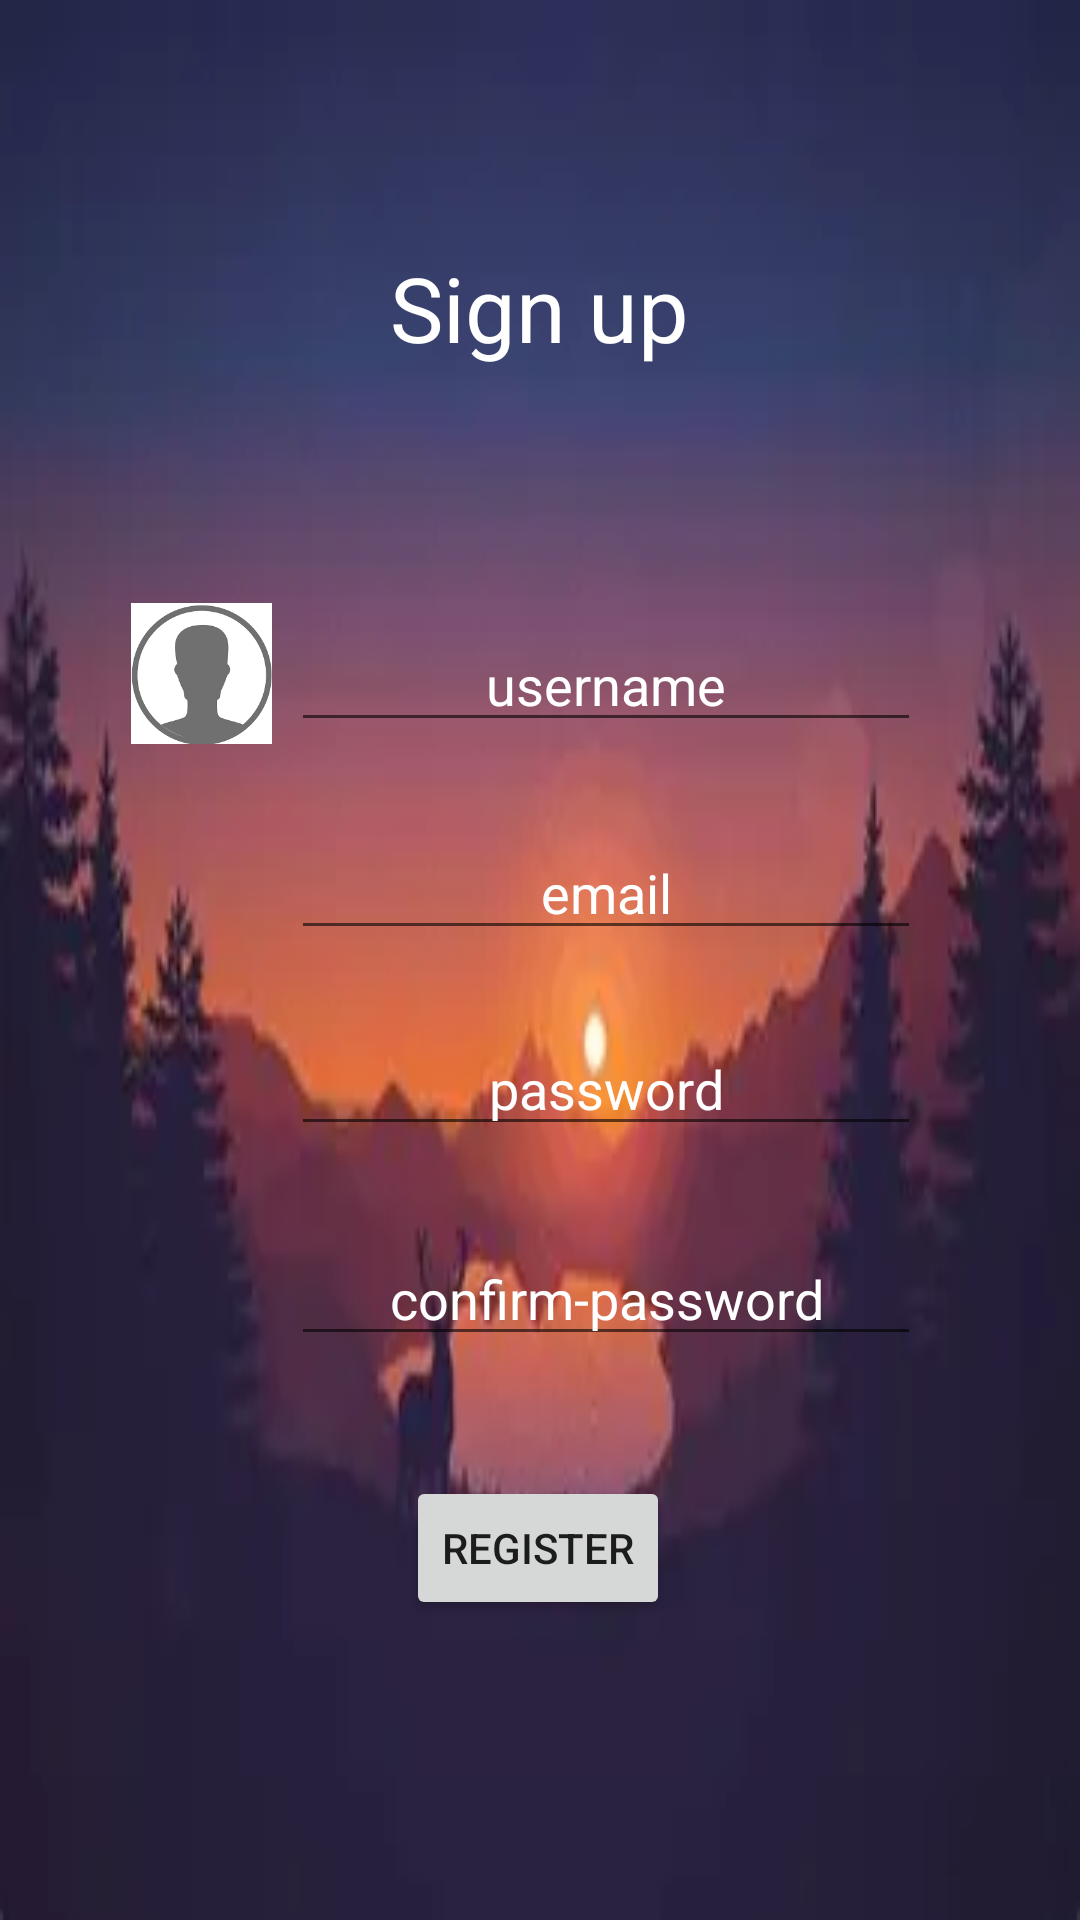

Android layout source for this screen:
<!-- AndroidManifest.xml: application theme Theme.Department -->
<!-- res/layout/activity_register.xml -->
<?xml version="1.0" encoding="utf-8"?>
<androidx.constraintlayout.widget.ConstraintLayout xmlns:android="http://schemas.android.com/apk/res/android"
    xmlns:app="http://schemas.android.com/apk/res-auto"
    xmlns:tools="http://schemas.android.com/tools"
    android:layout_width="match_parent"
    android:layout_height="match_parent"
    tools:context=".register"
    android:background="@drawable/register">

    <TextView
        android:id="@+id/text1"
        android:layout_width="148dp"
        android:layout_height="54dp"
        android:gravity="center"
        android:text="Sign up"
        android:textColor="@color/white"
        android:textSize="30dp"
        app:layout_constraintBottom_toBottomOf="parent"
        app:layout_constraintEnd_toEndOf="parent"
        app:layout_constraintHorizontal_bias="0.498"
        app:layout_constraintStart_toStartOf="parent"
        app:layout_constraintTop_toTopOf="parent"
        app:layout_constraintVertical_bias="0.129" />

    <ImageView
        android:id="@+id/image1"
        android:layout_width="47dp"
        android:layout_height="51dp"
        app:layout_constraintBottom_toBottomOf="parent"
        app:layout_constraintEnd_toEndOf="parent"
        app:layout_constraintHorizontal_bias="0.14"
        app:layout_constraintStart_toStartOf="parent"
        app:layout_constraintTop_toTopOf="parent"
        app:layout_constraintVertical_bias="0.338"
        app:srcCompat="@drawable/username" />

    <ImageView
        android:id="@+id/image2"
        android:layout_width="47dp"
        android:layout_height="51dp"
        app:layout_constraintBottom_toBottomOf="parent"
        app:layout_constraintEnd_toEndOf="parent"
        app:layout_constraintHorizontal_bias="0.14"
        app:layout_constraintStart_toStartOf="parent"
        app:layout_constraintTop_toTopOf="parent"
        app:layout_constraintVertical_bias="0.566"
        app:srcCompat="@drawable/images" />

    <ImageView
        android:id="@+id/image3"
        android:layout_width="47dp"
        android:layout_height="51dp"
        app:layout_constraintBottom_toBottomOf="parent"
        app:layout_constraintEnd_toEndOf="parent"
        app:layout_constraintHorizontal_bias="0.14"
        app:layout_constraintStart_toStartOf="parent"
        app:layout_constraintTop_toTopOf="parent"
        app:layout_constraintVertical_bias="0.455"
        app:srcCompat="@drawable/email" />

    <ImageView
        android:id="@+id/image4"
        android:layout_width="47dp"
        android:layout_height="51dp"
        app:layout_constraintBottom_toBottomOf="parent"
        app:layout_constraintEnd_toEndOf="parent"
        app:layout_constraintHorizontal_bias="0.14"
        app:layout_constraintStart_toStartOf="parent"
        app:layout_constraintTop_toTopOf="parent"
        app:layout_constraintVertical_bias="0.683"
        app:srcCompat="@drawable/images" />

    <EditText
        android:id="@+id/Email"
        android:layout_width="wrap_content"
        android:layout_height="wrap_content"
        android:ems="10"
        android:inputType="textEmailAddress"
        android:hint="email"
        android:gravity="center"
        android:textColorHint="@color/white"
        android:textColor="@color/white"
        app:layout_constraintBottom_toBottomOf="parent"
        app:layout_constraintEnd_toEndOf="parent"
        app:layout_constraintHorizontal_bias="0.646"
        app:layout_constraintStart_toStartOf="parent"
        app:layout_constraintTop_toTopOf="parent"
        app:layout_constraintVertical_bias="0.46" />

    <EditText
        android:id="@+id/Name"
        android:layout_width="wrap_content"
        android:layout_height="wrap_content"
        android:ems="10"
        android:inputType="textPersonName"
        android:hint="username"
        android:gravity="center"
        android:textColorHint="@color/white"
        android:textColor="@color/white"
        app:layout_constraintBottom_toBottomOf="parent"
        app:layout_constraintEnd_toEndOf="parent"
        app:layout_constraintHorizontal_bias="0.646"
        app:layout_constraintStart_toStartOf="parent"
        app:layout_constraintTop_toTopOf="parent"
        app:layout_constraintVertical_bias="0.344" />

    <EditText
        android:id="@+id/Password"
        android:layout_width="wrap_content"
        android:layout_height="wrap_content"
        android:ems="10"
        android:inputType="textPassword"
        android:hint="password"
        android:gravity="center"
        android:textColorHint="@color/white"
        android:textColor="@color/white"
        app:layout_constraintBottom_toBottomOf="parent"
        app:layout_constraintEnd_toEndOf="parent"
        app:layout_constraintHorizontal_bias="0.646"
        app:layout_constraintStart_toStartOf="parent"
        app:layout_constraintTop_toTopOf="parent"
        app:layout_constraintVertical_bias="0.569" />

    <EditText
        android:id="@+id/Password2"
        android:layout_width="wrap_content"
        android:layout_height="wrap_content"
        android:ems="10"
        android:inputType="textPassword"
        android:hint="confirm-password"
        android:gravity="center"
        android:textColorHint="@color/white"
        android:textColor="@color/white"
        app:layout_constraintBottom_toBottomOf="parent"
        app:layout_constraintEnd_toEndOf="parent"
        app:layout_constraintHorizontal_bias="0.646"
        app:layout_constraintStart_toStartOf="parent"
        app:layout_constraintTop_toTopOf="parent"
        app:layout_constraintVertical_bias="0.686" />

    <Button
        android:id="@+id/button"
        android:layout_width="wrap_content"
        android:layout_height="wrap_content"
        android:text="Register"
        app:layout_constraintBottom_toBottomOf="parent"
        app:layout_constraintEnd_toEndOf="parent"
        app:layout_constraintHorizontal_bias="0.498"
        app:layout_constraintStart_toStartOf="parent"
        app:layout_constraintTop_toTopOf="parent"
        app:layout_constraintVertical_bias="0.831" />

</androidx.constraintlayout.widget.ConstraintLayout>
<!-- resources referenced by this layout -->
<resources>
  <!-- drawable register: webp bitmap (drawable, 3764 bytes) -->
  <!-- drawable username: png bitmap (drawable, 4004 bytes) -->
  <style name="Theme.Department" parent="Theme.MaterialComponents.DayNight.DarkActionBar">
          
          <item name="colorPrimary">@color/purple_500</item>
          <item name="colorPrimaryVariant">@color/purple_700</item>
          <item name="colorOnPrimary">@color/white</item>
          
          <item name="colorSecondary">@color/teal_200</item>
          <item name="colorSecondaryVariant">@color/teal_700</item>
          <item name="colorOnSecondary">@color/black</item>
          
          <item name="android:statusBarColor" tools:targetApi="l">?attr/colorPrimaryVariant</item>
          
      </style>
  <!-- not gathered from this repository: default colours our renderer supplied (Android Studio template values) -->
  <color name="purple_500">#FF6200EE</color>
  <color name="purple_700">#FF3700B3</color>
  <color name="teal_200">#FF03DAC5</color>
  <color name="teal_700">#FF018786</color>
  <color name="black">#FF000000</color>
  <color name="white">#FFFFFFFF</color>
</resources>
